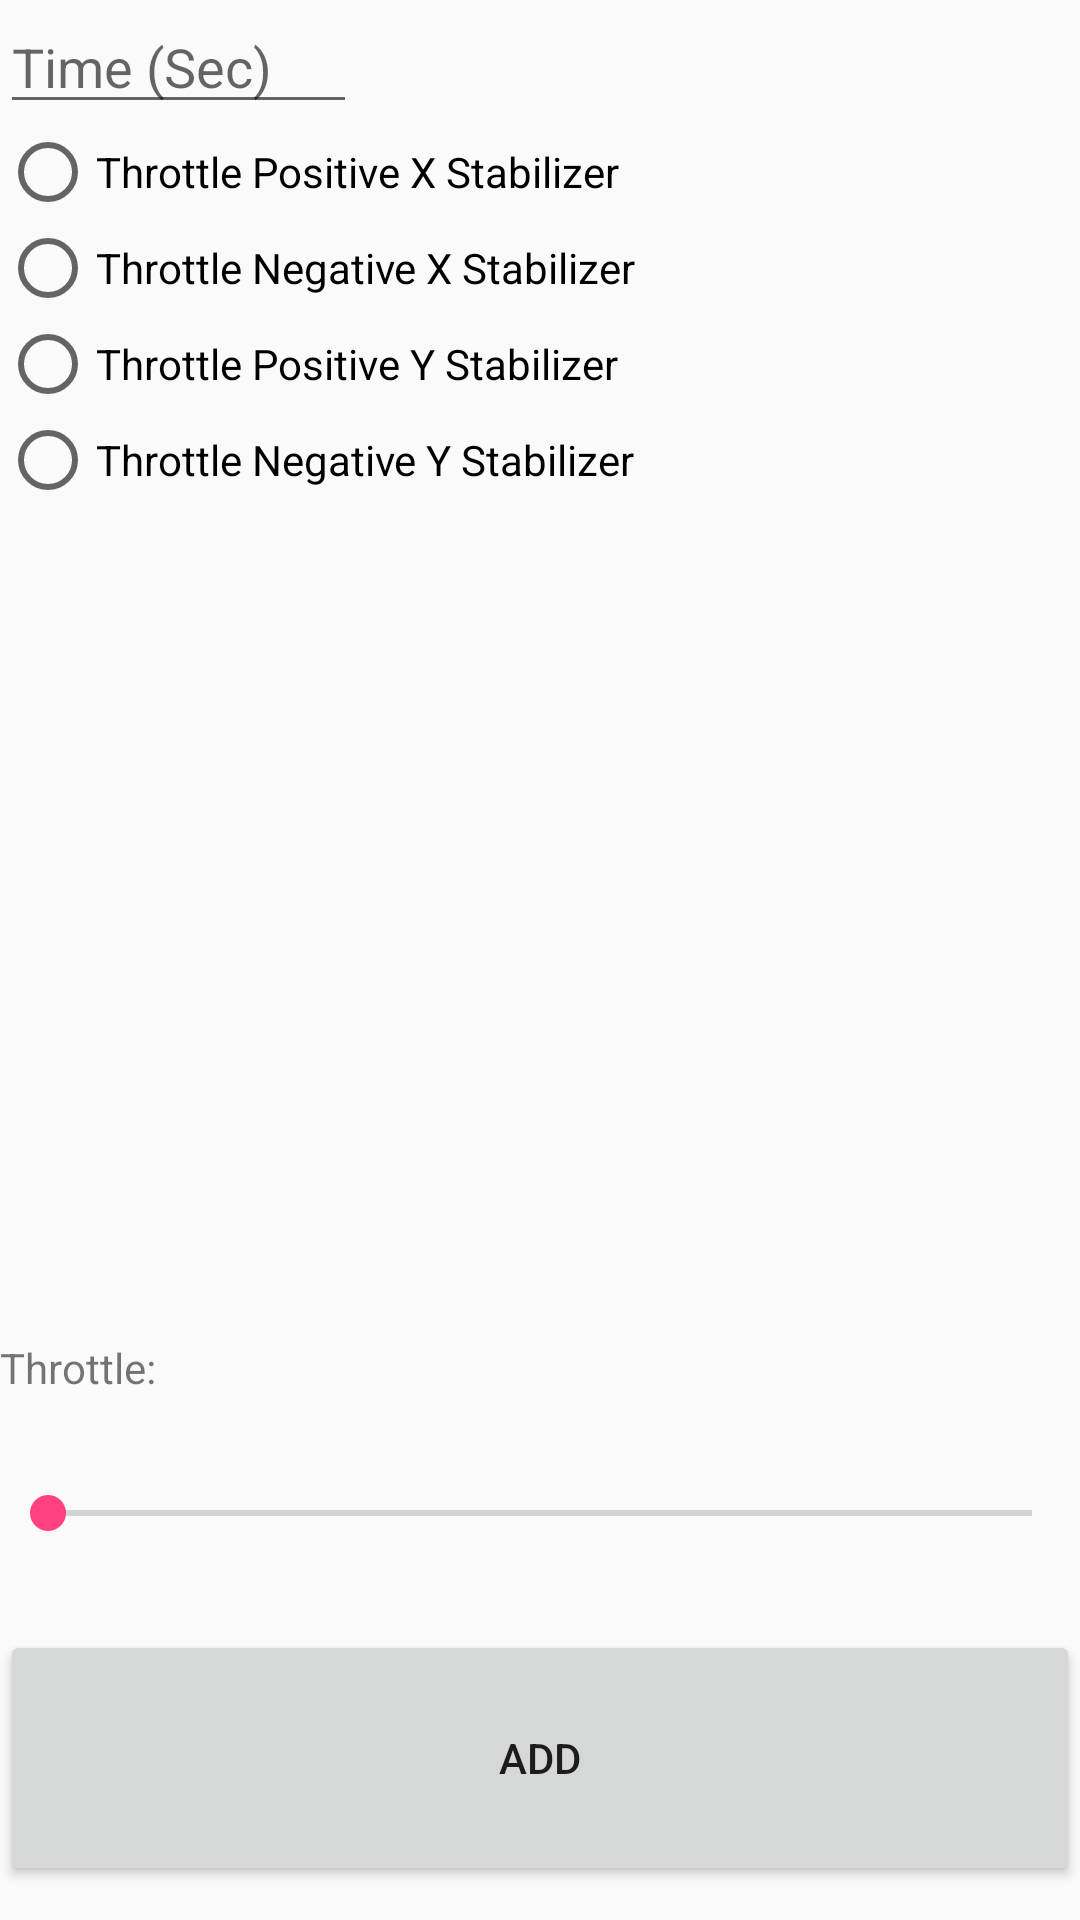

The Android layout XML behind this screen, and the referenced resources:
<!-- AndroidManifest.xml: application theme AppTheme -->
<!-- res/layout/activity_add_timeaction.xml -->
<?xml version="1.0" encoding="utf-8"?>
<LinearLayout xmlns:android="http://schemas.android.com/apk/res/android"
    android:layout_width="match_parent"
    android:layout_height="match_parent"
    android:orientation="vertical"
    android:weightSum="1">

    <EditText
        android:id="@+id/editText"
        android:layout_width="119dp"
        android:layout_height="wrap_content"
        android:ems="10"
        android:inputType="numberDecimal"
        android:hint="@string/addTaETh" />

    <RadioGroup
        android:id="@+id/radioGroup"
        android:layout_width="match_parent"
        android:layout_height="wrap_content"
        android:layout_weight="0.74">

        <RadioButton
            android:id="@+id/radioButton2"
            android:layout_width="match_parent"
            android:layout_height="wrap_content"
            android:text="Throttle Positive X Stabilizer"
            android:tag="igniteStabilizerXP"/>

        <RadioButton
            android:id="@+id/radioButton3"
            android:layout_width="match_parent"
            android:layout_height="wrap_content"
            android:text="Throttle Negative X Stabilizer"
            android:tag="igniteStabilizerXN"/>

        <RadioButton
            android:id="@+id/radioButton4"
            android:layout_width="match_parent"
            android:layout_height="wrap_content"
            android:text="Throttle Positive Y Stabilizer"
            android:tag="igniteStabilizerYP"/>


        <RadioButton
            android:id="@+id/radioButton5"
            android:layout_width="match_parent"
            android:layout_height="wrap_content"
            android:text="Throttle Negative Y Stabilizer"
            android:tag="igniteStabilizerYN"/>

    </RadioGroup>

    <TextView
        android:id="@+id/textView"
        android:layout_width="match_parent"
        android:layout_height="wrap_content"
        android:text="Throttle:" />

    <SeekBar
        android:id="@+id/seekBar"
        style="@android:style/Widget.DeviceDefault.SeekBar"
        android:layout_width="match_parent"
        android:layout_height="wrap_content"
        android:layout_weight="0.16"
        android:max="10"
        android:progress="0" />

    <Button
        android:id="@+id/button3"
        android:layout_width="match_parent"
        android:layout_height="59dp"
        android:layout_weight="0.07"
        android:text="Add" />

</LinearLayout>
<!-- resources referenced by this layout -->
<resources>
  <string name="addTaETh">Time (Sec)</string>
  <style name="AppTheme" parent="Theme.AppCompat.Light.DarkActionBar">
          
          <item name="colorPrimary">@color/colorPrimary</item>
          <item name="colorPrimaryDark">@color/colorPrimaryDark</item>
          <item name="colorAccent">@color/colorAccent</item>
      </style>
  <color name="colorPrimary">#3F51B5</color>
  <color name="colorPrimaryDark">#303F9F</color>
  <color name="colorAccent">#FF4081</color>
</resources>
